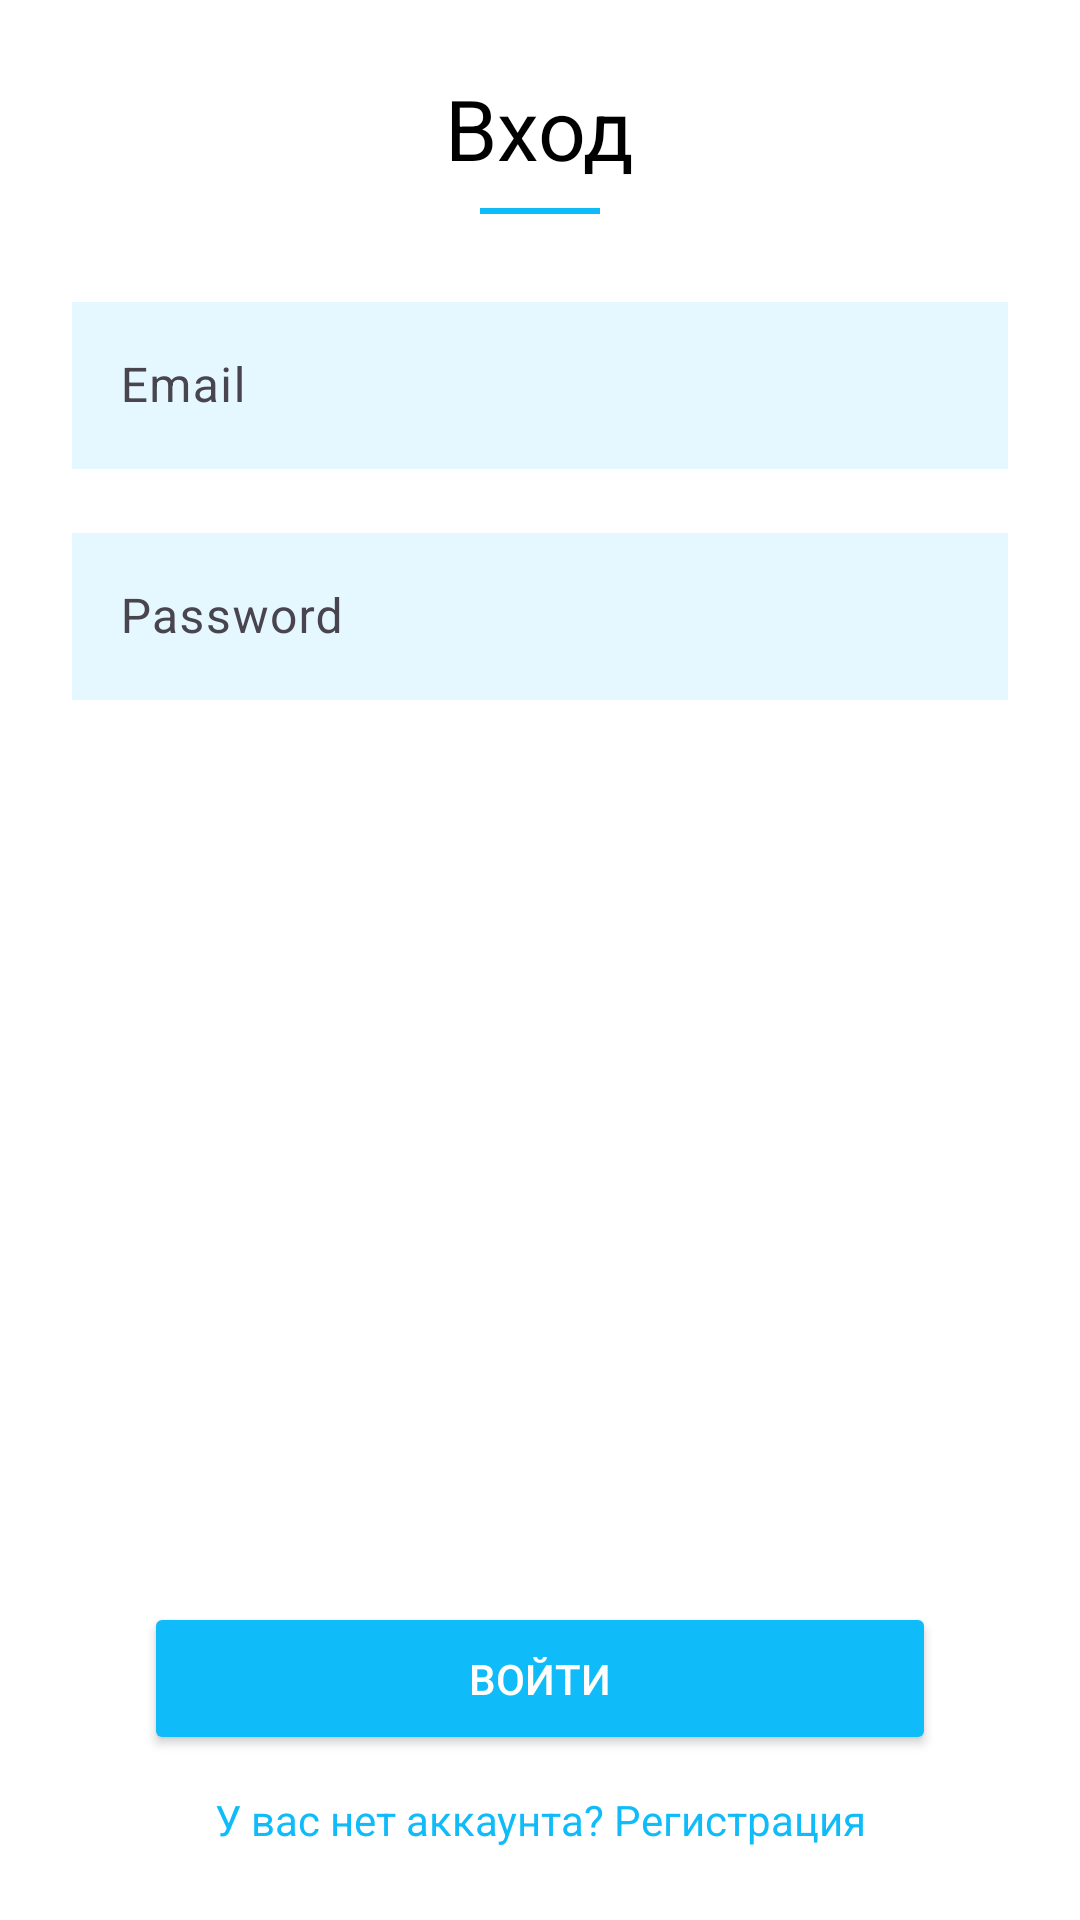

Write the Android layout XML for this screen, with the resource values it uses.
<!-- AndroidManifest.xml: application theme Theme.ToDoList -->
<!-- res/layout/fragment_sign_in.xml -->
<?xml version="1.0" encoding="utf-8"?>
<androidx.constraintlayout.widget.ConstraintLayout xmlns:android="http://schemas.android.com/apk/res/android"
    xmlns:app="http://schemas.android.com/apk/res-auto"
    xmlns:tools="http://schemas.android.com/tools"
    android:layout_width="match_parent"
    android:layout_height="match_parent"
    android:layout_marginHorizontal="12dp"
    android:background="@android:color/white"
    android:padding="24dp"
    tools:context=".presentation.ui.authorization.signin.SignInFragment">

    <ProgressBar
        android:id="@+id/progressBar"
        style="?android:attr/progressBarStyleLarge"
        android:layout_width="wrap_content"
        android:layout_height="wrap_content"
        android:layout_centerInParent="true"
        android:indeterminateTint="@color/colorPrimary"
        android:visibility="gone"
        app:layout_constraintBottom_toBottomOf="parent"
        app:layout_constraintEnd_toEndOf="parent"
        app:layout_constraintStart_toStartOf="parent"
        app:layout_constraintTop_toTopOf="parent" />


    <TextView
        android:id="@+id/screenName"
        android:layout_width="wrap_content"
        android:layout_height="wrap_content"
        android:layout_gravity="center_horizontal"
        android:text="@string/signin"
        android:textColor="@android:color/black"
        android:textSize="28sp"
        app:layout_constraintEnd_toEndOf="parent"
        app:layout_constraintStart_toStartOf="parent"
        app:layout_constraintTop_toTopOf="parent" />

    <View
        android:id="@+id/view1"
        android:layout_width="40dp"
        android:layout_height="2dp"
        android:layout_gravity="center_horizontal"
        android:layout_marginTop="8dp"
        android:background="@color/colorPrimary"
        app:layout_constraintEnd_toEndOf="parent"
        app:layout_constraintStart_toStartOf="parent"
        app:layout_constraintTop_toBottomOf="@+id/screenName" />

    <com.google.android.material.textfield.TextInputLayout
        android:id="@+id/email_container"
        android:layout_width="match_parent"
        android:layout_height="wrap_content"
        app:boxStrokeColor="@color/colorPrimary"
        android:hint="Email"
        android:layout_marginTop="24dp"
        app:layout_constraintEnd_toEndOf="parent"
        app:layout_constraintStart_toStartOf="parent"
        app:layout_constraintTop_toBottomOf="@+id/view1">

        <com.google.android.material.textfield.TextInputEditText
            android:id="@+id/email_input"
            android:layout_width="match_parent"
            android:layout_height="wrap_content"
            android:background="@color/primary_100"
            android:inputType="textEmailAddress"
            android:singleLine="true"
            android:textColorHint="@android:color/black" />

    </com.google.android.material.textfield.TextInputLayout>

    
    <com.google.android.material.textfield.TextInputLayout
        android:id="@+id/password_container"
        android:layout_width="match_parent"
        android:layout_height="wrap_content"
        app:boxStrokeColor="@color/colorPrimary"
        android:hint="Password"
        android:layout_marginTop="16dp"
        app:layout_constraintEnd_toEndOf="parent"
        app:layout_constraintStart_toStartOf="parent"
        app:layout_constraintTop_toBottomOf="@+id/email_container">

        <com.google.android.material.textfield.TextInputEditText
            android:id="@+id/password_input"
            android:layout_width="match_parent"
            android:layout_height="wrap_content"
            android:background="@color/primary_100"
            android:inputType="textPassword"
            android:singleLine="true"
            android:textColorHint="@android:color/black" />
    </com.google.android.material.textfield.TextInputLayout>

    
    <Button
        android:id="@+id/signInButton"
        android:layout_width="match_parent"
        android:layout_height="wrap_content"
        android:layout_gravity="center_horizontal"
        android:layout_marginVertical="12dp"
        android:layout_marginHorizontal="24dp"
        android:paddingVertical="16dp"
        android:backgroundTint="@color/colorPrimary"
        android:text="@string/signin_button_text"
        android:textColor="@android:color/white"
        app:layout_constraintBottom_toTopOf="@+id/registerText"
        app:layout_constraintEnd_toEndOf="parent"
        app:layout_constraintStart_toStartOf="parent" />

    <TextView
        android:id="@+id/registerText"
        android:layout_width="wrap_content"
        android:layout_height="wrap_content"
        android:layout_marginTop="8dp"
        android:clickable="true"
        android:focusable="true"
        android:text="@string/you_have_not_acc_signup"
        android:textColor="@color/colorPrimary"
        app:layout_constraintBottom_toBottomOf="parent"
        app:layout_constraintEnd_toEndOf="parent"
        app:layout_constraintStart_toStartOf="parent" />

</androidx.constraintlayout.widget.ConstraintLayout>
<!-- resources referenced by this layout -->
<resources>
  <color name="colorPrimary">#0fbcf9</color>
  <color name="primary_100">#1A0FBCF9</color>
  <string name="signin">Вход</string>
  <string name="signin_button_text">Войти</string>
  <string name="you_have_not_acc_signup">У вас нет аккаунта? Регистрация</string>
  <style name="Theme.ToDoList" parent="Base.Theme.ToDoList" />
  <style name="Base.Theme.ToDoList" parent="Theme.Material3.DayNight.NoActionBar">
          
          
          <item name="colorPrimary">@color/colorPrimary</item>
          <item name="colorPrimaryDark">@color/colorPrimaryDark</item>
          <item name="colorAccent">@color/colorPrimary</item>
          <item name="android:windowBackground">@color/colorBackground</item>
          <item name="android:textColor">@color/colorText</item>
      </style>
  <color name="colorPrimaryDark">#0fbcf9</color>
  <color name="colorBackground">#F6F8FA</color>
  <color name="colorText">#242F34</color>
</resources>
